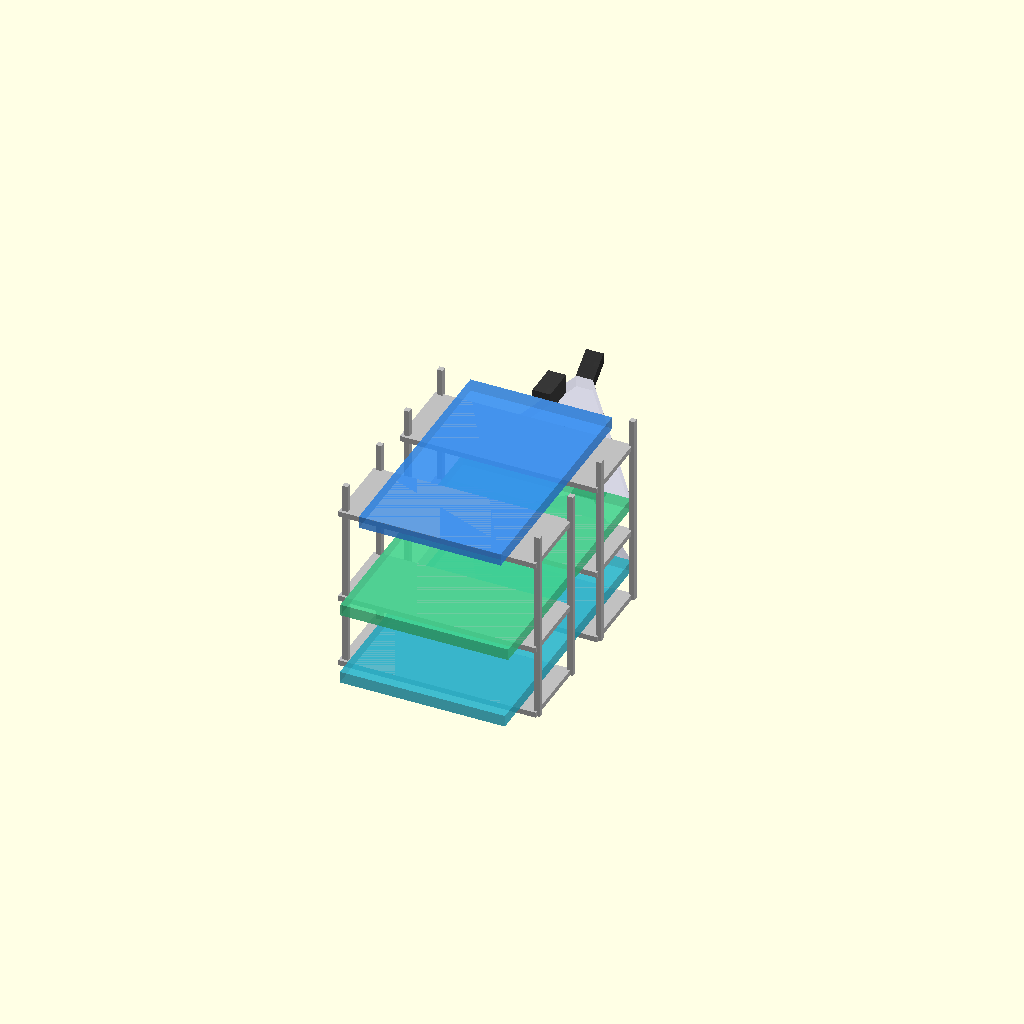
Cell 1 — every parameter at its default value.
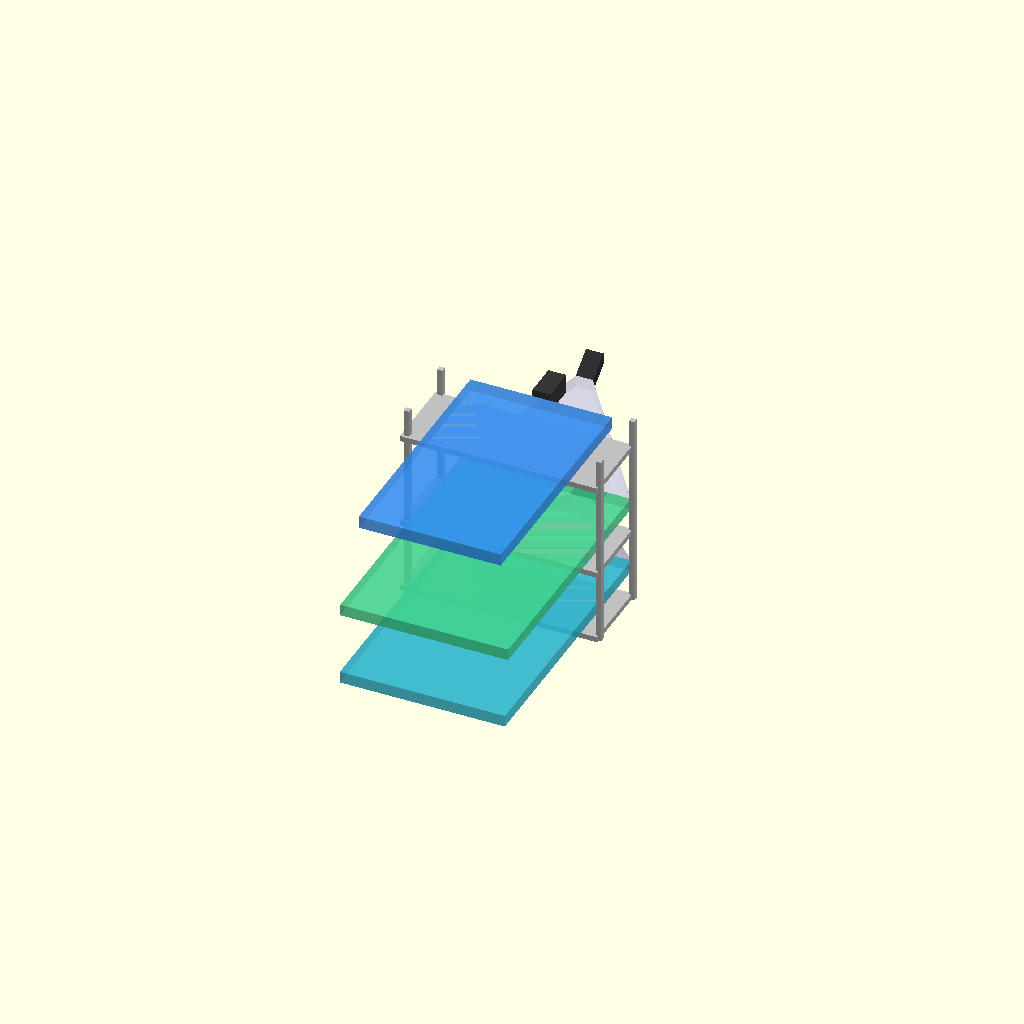
Cell 2 — SHOW_SHELF set to false, the other parameters unchanged.
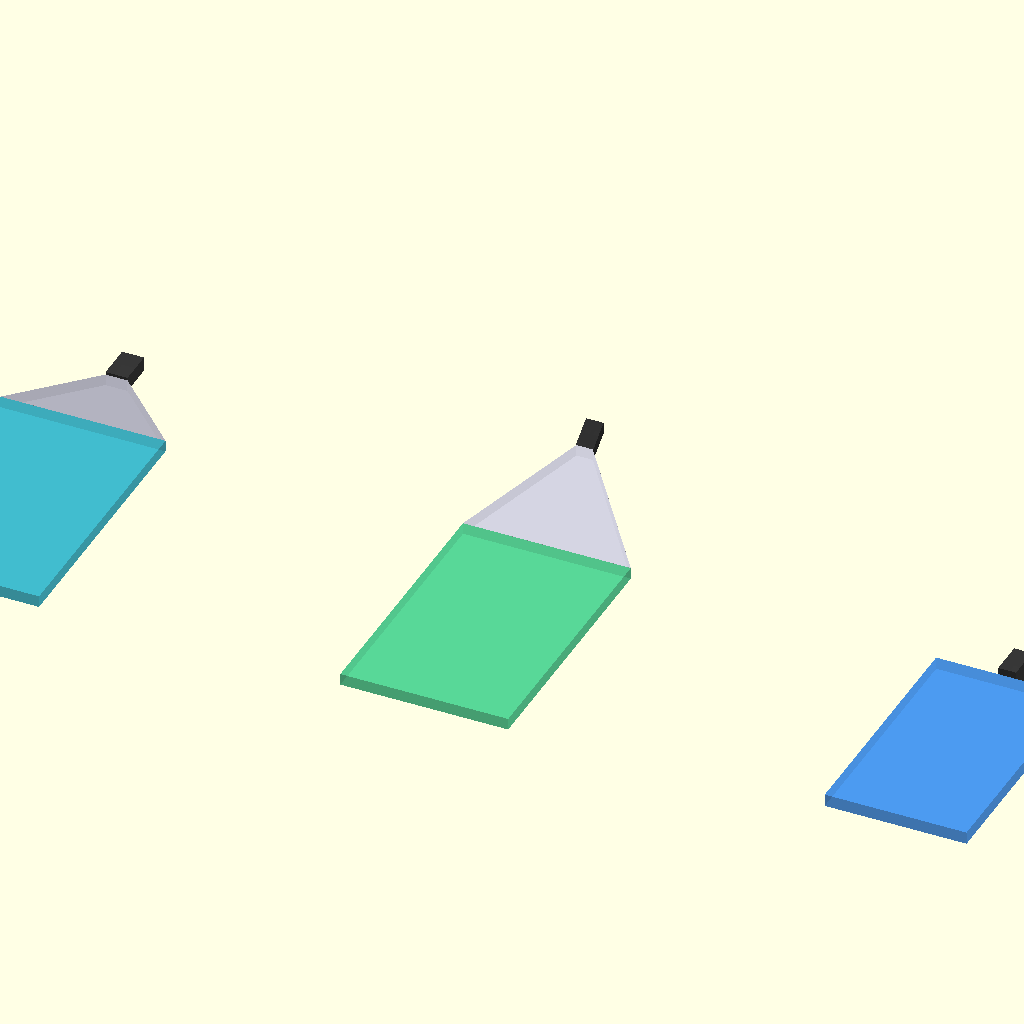
Cell 3: EXPLODED_VIEW = true (everything else at default).
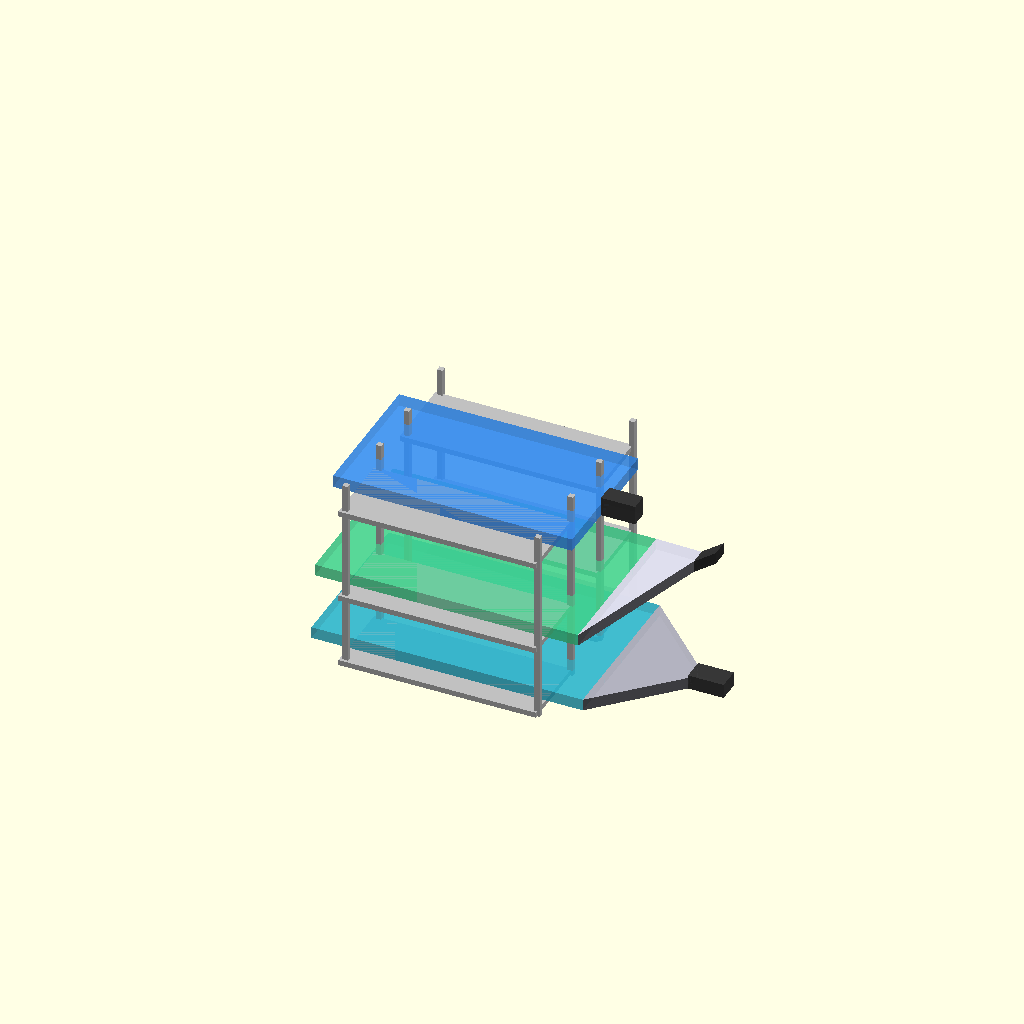
Cell 4: the same model with ROTATE_DETECTORS_90 = false.
All cells are drawn from one camera (rotation 55°, 0°, 25°, orthographic, colour scheme Cornfield), so only the parameter changes between them.
The OpenSCAD source (muon-project-models/muon_setup_model_updated.scad):
// =============================================================
// MUON DETECTOR SETUP
// =============================================================
//
// IMPORTANT IDEA:
// OpenSCAD does NOT force any real-world unit system.
// 1 OpenSCAD unit = 1 inch
//
// -------------------------------------------------------------
// COORDINATE SYSTEM USED IN THIS MODEL
// -------------------------------------------------------------
// x = length direction (left/right in the side view)
// y = width direction  (into/out of the screen in the side view)
// z = vertical direction (up/down)
//
// Every slab is centered in x and y, and starts at z = 0.
// So a slab with height 2.125 goes from z = 0 up to z = 2.125.
//
// -------------------------------------------------------------
// WHAT THIS FILE CONTAINS
// -------------------------------------------------------------
// 1. A simple 3-shelf rack
// 2. Top detector: slab + PMT
// 3. Bottom detector: slab + flush light tunnel + PMT
// 4. Middle detector: slab + diagonal light tunnel + diagonal PMTs
//
// The middle detector PMTs are still a best-effort 2x2 arrangement,
// because exact side-to-side PMT positions were not provided.
// =============================================================


// -------------------------------------------------------------
// SMALL HELPER VALUE
// -------------------------------------------------------------
// EPS is a tiny length used when making hull()-based shapes.
// If we used a face with exactly zero thickness, OpenSCAD would not
// have a real 3D object to hull together.
// So we use a very tiny thickness instead.
EPS = 0.01;


// -------------------------------------------------------------
// DISPLAY TOGGLES
// -------------------------------------------------------------
// Turn these true/false depending on what you want to see.
SHOW_SHELF = true;
EXPLODED_VIEW = false;   // true = separate the detectors for inspection
SHOW_AXES = false;       // true = show x/y/z guide axes
ROTATE_DETECTORS_90 = true;


// -------------------------------------------------------------
// SHELF DIMENSIONS
// -------------------------------------------------------------
// All numbers below are treated directly as inches.
SHELF_W = 36;
SHELF_D = 14;
SHELF_H = 36;
SHELF_THICK = 1;
POST_SIZE = 1;

// Shelf z-heights.
// These are the heights of the shelf BOARDS themselves.
// The actual detectors sit on top of those boards.
SHELF_ZS = [0, 13, 30];


// -------------------------------------------------------------
// TOP DETECTOR DIMENSIONS
// -------------------------------------------------------------
TOP_SLAB_L = 43.625;
TOP_SLAB_W = 25.875;
TOP_SLAB_H = 2.25;

TOP_PMT_L = 6.25;
TOP_PMT_W = 3.25;
TOP_PMT_H = 3.5;


// -------------------------------------------------------------
// BOTTOM DETECTOR DIMENSIONS
// -------------------------------------------------------------
BOT_SLAB_L = 49.5;
BOT_SLAB_W = 30.125;
BOT_SLAB_H = 2.125;

BOT_GUIDE_L = 13.125;
BOT_GUIDE_W1 = 30.125;
BOT_GUIDE_W2 = 4.0;
BOT_GUIDE_H = 2.125;
BOT_GUIDE_RISE = 0.0;   // guide stays flush with slab, so no upward rise

BOT_PMT_L = 6.5;
BOT_PMT_W = 4.0;
BOT_PMT_H = 2.625;


// -------------------------------------------------------------
// MIDDLE DETECTOR DIMENSIONS
// -------------------------------------------------------------
MID_SLAB_L = 48.0;
MID_SLAB_W = 30.625;
MID_SLAB_H = 2.125;

MID_GUIDE_L = 14.75;
MID_GUIDE_W1 = 30.625;
MID_GUIDE_W2 = 3;
MID_GUIDE_H = 2.125;

MID_PMT_L = 2;
MID_PMT_W = 1.6;
MID_PMT_H = 2.125;
MID_PMT_GAP_Y = 0.0;

// You asked for the middle add-on assembly to reach a total height of 15.5 in.
// Here that means:
//   from z = 0 at the bottom of the slab/guide
//   up to the highest point of the outermost PMT
MID_TOTAL_HEIGHT = 15.5;

// The guide and PMTs all follow the same slope.
// The sloped run goes across:
//   guide length + first PMT length + second PMT length
MID_TOTAL_RUN = MID_GUIDE_L + 2 * MID_PMT_L;

// Since the PMT thickness itself is 2.125, the bottom surface must rise by:
//   total desired top height - PMT thickness
MID_TOTAL_RISE = MID_TOTAL_HEIGHT - MID_PMT_H;

// Rise per inch of horizontal run
MID_SLOPE_PER_IN = MID_TOTAL_RISE / MID_TOTAL_RUN;

// Rise from the start of the guide to the end of the guide
MID_GUIDE_RISE = MID_GUIDE_L * MID_SLOPE_PER_IN;

// Rise across one PMT length
MID_PMT_RISE = MID_PMT_L * MID_SLOPE_PER_IN;


// =============================================================
// BASIC BUILDING BLOCK MODULES
// =============================================================

// -------------------------------------------------------------
// centered_box_xy(l, w, h)
// -------------------------------------------------------------
// Makes a rectangular box centered in x and y.
// z starts at 0.
//
// So:
//   x goes from -l/2 to +l/2
//   y goes from -w/2 to +w/2
//   z goes from 0 to h
module centered_box_xy(l, w, h) {
    translate([-l/2, -w/2, 0])
        cube([l, w, h]);
}


// A slab is just a centered box.
module slab_body(l, w, h) {
    centered_box_xy(l, w, h);
}


// -------------------------------------------------------------
// pmt_block(l, w, h, x_start, z_start, y_center)
// -------------------------------------------------------------
// Makes a simple rectangular PMT block.
//
// x_start = where the PMT begins in x
// z_start = where the PMT bottom begins in z
// y_center = centerline of the PMT in y
module pmt_block(l, w, h, x_start, z_start, y_center = 0) {
    translate([x_start, y_center - w/2, z_start])
        cube([l, w, h]);
}
//

// -------------------------------------------------------------
// side_attached_constant_thickness_guide(...)
// -------------------------------------------------------------
// This makes the light tunnel / trapezoid.
//
// It uses hull() between two thin rectangular end faces:
// - the first face is the wide face attached to the slab
// - the second face is the narrow face at the outer end
//
// If rise = 0, the guide is flat and flush.
// If rise > 0, the guide slopes upward as it goes outward.
module side_attached_constant_thickness_guide(
    l,
    w1,
    w2,
    thickness,
    rise,
    x_attach,
    z_base_start = 0
) {
    hull() {
        // Wide face where the guide touches the slab
        translate([x_attach, -w1/2, z_base_start])
            cube([EPS, w1, thickness]);

        // Narrow outer face, shifted upward by "rise"
        translate([x_attach + l - EPS, -w2/2, z_base_start + rise])
            cube([EPS, w2, thickness]);
    }
}


// -------------------------------------------------------------
// oblique_pmt_same_as_guide(...)
// -------------------------------------------------------------
// This makes a PMT the same way the guide is made.
//
// Why do it this way?
// Because simply rotating a rectangular PMT looked wrong in the side view.
// Building it with hull() keeps it visually aligned with the guide.
module oblique_pmt_same_as_guide(
    l,
    w,
    h,
    rise,
    x_start,
    z_start,
    y_center = 0
) {
    hull() {
        // Starting PMT face
        translate([x_start, y_center - w/2, z_start])
            cube([EPS, w, h]);

        // Ending PMT face, moved upward by "rise"
        translate([x_start + l - EPS, y_center - w/2, z_start + rise])
            cube([EPS, w, h]);
    }
}


// -------------------------------------------------------------
// axes(len)
// -------------------------------------------------------------
// Optional helper axes to understand orientation.
module axes(len = 8) {
    color("red")   cube([len, 0.15, 0.15]);
    color("green") cube([0.15, len, 0.15]);
    color("blue")  cube([0.15, 0.15, len]);
}


// =============================================================
// SHELF MODULE
// =============================================================

module shelf_unit() {
    color("silver") {

        // Four vertical corner posts
        for (xsign = [-1, 1], ysign = [-1, 1]) {
            translate([
                xsign * (SHELF_W/2 - POST_SIZE/2),
                ysign * (SHELF_D/2 - POST_SIZE/2),
                0
            ])
                cube([POST_SIZE, POST_SIZE, SHELF_H]);
        }

        // Three shelf boards
        for (z0 = SHELF_ZS) {
            translate([-SHELF_W/2, -SHELF_D/2, z0])
                cube([SHELF_W, SHELF_D, SHELF_THICK]);
        }
    }
}


// =============================================================
// ORIENTATION HELPER
// =============================================================

// This rotates each detector assembly by 90 degrees in the x-y plane.
// If you set ROTATE_DETECTORS_90 = false, the detectors go back to their
// unrotated orientation.
module maybe_rotate_detector() {
    if (ROTATE_DETECTORS_90)
        rotate([0, 0, 90]) children();
    else
        children();
}


// =============================================================
// DETECTOR ASSEMBLIES
// =============================================================

// -------------------------------------------------------------
// TOP DETECTOR
// -------------------------------------------------------------
module top_slab_assembly() {
    maybe_rotate_detector() {

        // Top slab
        color([0.2, 0.55, 0.95, 0.65])
            slab_body(TOP_SLAB_L, TOP_SLAB_W, TOP_SLAB_H);

        // Top PMT
        // Starts at the slab edge in +x direction.
        // Bottom of PMT is flush with bottom of slab (z = 0).
        color([0.22, 0.22, 0.22, 0.95])
            pmt_block(
                TOP_PMT_L,
                TOP_PMT_W,
                TOP_PMT_H,
                TOP_SLAB_L / 2,
                0,
                0
            );
    }
}


// -------------------------------------------------------------
// BOTTOM DETECTOR
// -------------------------------------------------------------
module bottom_slab_assembly() {
    maybe_rotate_detector() {

        // Bottom slab
        color([0.15, 0.70, 0.80, 0.65])
            slab_body(BOT_SLAB_L, BOT_SLAB_W, BOT_SLAB_H);

        // Bottom guide / light tunnel
        // This is attached at the slab edge and stays flush with the slab.
        color([0.70, 0.70, 0.75, 0.90])
            side_attached_constant_thickness_guide(
                BOT_GUIDE_L,
                BOT_GUIDE_W1,
                BOT_GUIDE_W2,
                BOT_GUIDE_H,
                BOT_GUIDE_RISE,
                BOT_SLAB_L / 2,
                0
            );

        // Bottom PMT
        // Starts at the outer end of the guide.
        // PMT bottom is flush with guide bottom.
        color([0.22, 0.22, 0.22, 0.95])
            pmt_block(
                BOT_PMT_L,
                BOT_PMT_W,
                BOT_PMT_H,
                BOT_SLAB_L / 2 + BOT_GUIDE_L,
                0,
                0
            );
    }
}


// -------------------------------------------------------------
// MIDDLE DETECTOR
// -------------------------------------------------------------
module middle_slab_assembly() {
    maybe_rotate_detector() {

        // Middle slab
        color([0.25, 0.82, 0.55, 0.65])
            slab_body(MID_SLAB_L, MID_SLAB_W, MID_SLAB_H);

        // Middle guide / light tunnel
        // This one slopes upward and has constant thickness.
        color([0.78, 0.78, 0.83, 0.90])
            side_attached_constant_thickness_guide(
                MID_GUIDE_L,
                MID_GUIDE_W1,
                MID_GUIDE_W2,
                MID_GUIDE_H,
                MID_GUIDE_RISE,
                MID_SLAB_L / 2,
                0
            );

        // Where the guide ends in x and z.
        // The PMTs begin exactly there.
        x_front = MID_SLAB_L / 2 + MID_GUIDE_L;
        z_front = MID_GUIDE_RISE;

        // Two PMTs in +y / -y for the first row
        y_top =  MID_PMT_W / 2 + MID_PMT_GAP_Y / 2;
        y_bot = -MID_PMT_W / 2 - MID_PMT_GAP_Y / 2;

        // Middle PMTs
        // Built the same way as the guide so they point the same direction.
        // Current layout = 2x2 cluster, best estimate.
        color([0.18, 0.18, 0.18, 0.95]) {

            // First pair of PMTs, starting directly at the guide exit
            oblique_pmt_same_as_guide(
                MID_PMT_L, MID_PMT_W, MID_PMT_H,
                MID_PMT_RISE,
                x_front, z_front, y_top
            );

            oblique_pmt_same_as_guide(
                MID_PMT_L, MID_PMT_W, MID_PMT_H,
                MID_PMT_RISE,
                x_front, z_front, y_bot
            );

            // Second pair of PMTs, continuing the same slope farther outward
            oblique_pmt_same_as_guide(
                MID_PMT_L, MID_PMT_W, MID_PMT_H,
                MID_PMT_RISE,
                x_front + MID_PMT_L,
                z_front + MID_PMT_RISE,
                y_top
            );

            oblique_pmt_same_as_guide(
                MID_PMT_L, MID_PMT_W, MID_PMT_H,
                MID_PMT_RISE,
                x_front + MID_PMT_L,
                z_front + MID_PMT_RISE,
                y_bot
            );
        }
    }
}


// =============================================================
// WHOLE-SCENE LAYOUT
// =============================================================

// Exploded view: detectors spread apart so you can inspect them individually.
module exploded_layout() {
    dx = 85;

    translate([-dx, 0, 0]) bottom_slab_assembly();
    middle_slab_assembly();
    translate([ dx, 0, 0]) top_slab_assembly();
}


//

// Shelf view: detectors placed on the 3 shelves.
module shelf_layout() {

    if (SHOW_SHELF)
        translate([0,-12,0]) shelf_unit();
        translate([0,12,0]) shelf_unit();

    // Put each detector on top of its shelf board.
    translate([0, 0, SHELF_ZS[0] + SHELF_THICK]) bottom_slab_assembly();
    translate([0, 0, SHELF_ZS[1] + SHELF_THICK]) middle_slab_assembly();
    translate([0, 0, SHELF_ZS[2] + SHELF_THICK]) top_slab_assembly();
}


// =============================================================
// FINAL DRAW CALLS
// =============================================================

if (SHOW_AXES)
    axes();

if (EXPLODED_VIEW)
    exploded_layout();
else
    shelf_layout();
Customizer parameters (derived from the source; name, type, default, range or options):
EPS: number, default 0.01
SHOW_SHELF: bool, default true
EXPLODED_VIEW: bool, default false
SHOW_AXES: bool, default false
ROTATE_DETECTORS_90: bool, default true
SHELF_W: number, default 36
SHELF_D: number, default 14
SHELF_H: number, default 36
SHELF_THICK: number, default 1
POST_SIZE: number, default 1
SHELF_ZS: vector, default [0, 13, 30]
TOP_SLAB_L: number, default 43.625
TOP_SLAB_W: number, default 25.875
TOP_SLAB_H: number, default 2.25
TOP_PMT_L: number, default 6.25
TOP_PMT_W: number, default 3.25
TOP_PMT_H: number, default 3.5
BOT_SLAB_L: number, default 49.5
BOT_SLAB_W: number, default 30.125
BOT_SLAB_H: number, default 2.125
BOT_GUIDE_L: number, default 13.125
BOT_GUIDE_W1: number, default 30.125
BOT_GUIDE_W2: number, default 4
BOT_GUIDE_H: number, default 2.125
BOT_GUIDE_RISE: number, default 0
BOT_PMT_L: number, default 6.5
BOT_PMT_W: number, default 4
BOT_PMT_H: number, default 2.625
MID_SLAB_L: number, default 48
MID_SLAB_W: number, default 30.625
MID_SLAB_H: number, default 2.125
MID_GUIDE_L: number, default 14.75
MID_GUIDE_W1: number, default 30.625
MID_GUIDE_W2: number, default 3
MID_GUIDE_H: number, default 2.125
MID_PMT_L: number, default 2
MID_PMT_W: number, default 1.6
MID_PMT_H: number, default 2.125
MID_PMT_GAP_Y: number, default 0
MID_TOTAL_HEIGHT: number, default 15.5
